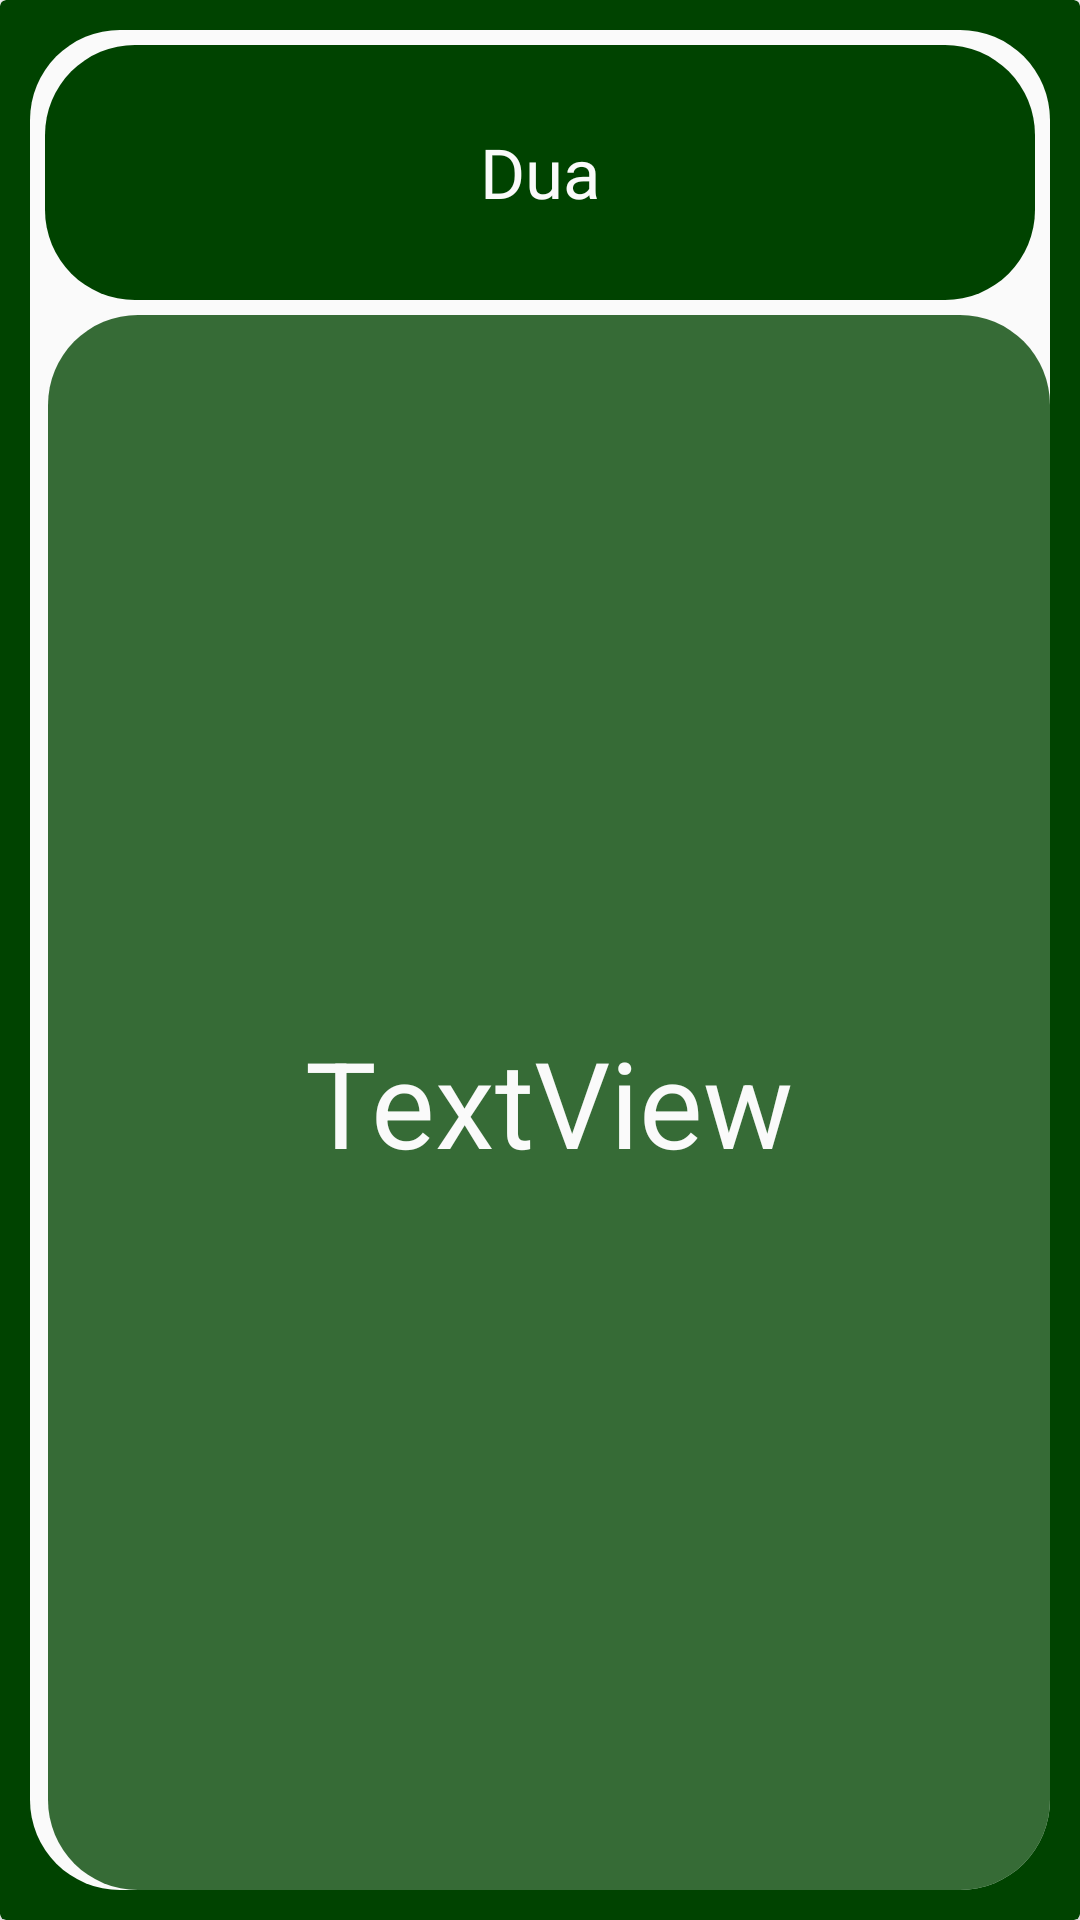

Write the Android layout XML for this screen, with the resource values it uses.
<!-- AndroidManifest.xml: application theme Theme.Calendar -->
<!-- res/layout/single_row_design.xml -->
<?xml version="1.0" encoding="utf-8"?>
<androidx.cardview.widget.CardView xmlns:android="http://schemas.android.com/apk/res/android"
    android:layout_width="400dp"
    android:layout_height="700dp"
    android:layout_gravity="center"
    android:layout_marginTop="50dp"
    android:backgroundTint="@color/purple_700">

    <RelativeLayout
        android:layout_width="match_parent"
        android:layout_height="match_parent"
        android:layout_margin="10dp"
        android:background="@drawable/rounde_back">

        <TextView
            android:id="@+id/heading"
            android:layout_width="376dp"
            android:layout_height="85dp"
            android:layout_marginStart="5dp"
            android:layout_marginTop="5dp"
            android:layout_marginEnd="5dp"
            android:layout_marginBottom="5dp"
            android:background="@drawable/roundebutton_back_color"
            android:fontFamily="@font/amethysta"
            android:foregroundGravity="center"
            android:gravity="center"
            android:text="Dua"
            android:textColor="@color/white"
            android:textSize="23sp" />

        <TextView
            android:id="@+id/dua_text"
            android:layout_width="370dp"
            android:layout_height="552dp"
            android:layout_alignParentStart="true"
            android:layout_alignParentTop="true"
            android:layout_marginStart="6dp"
            android:layout_marginTop="95dp"
            android:background="@drawable/rounde_dua"
            android:gravity="center"
            android:text="TextView"
            android:textColor="@color/white"
            android:textSize="40sp" />

    </RelativeLayout>
</androidx.cardview.widget.CardView>
<!-- resources referenced by this layout -->
<resources>
  <color name="purple_700">#004300</color>
  <color name="white">#FAFAFA</color>
  <!-- drawable rounde_back (drawable) -->
  <?xml version="1.0" encoding="utf-8"?>
  <shape xmlns:android="http://schemas.android.com/apk/res/android"
      android:shape="rectangle">
      <gradient
          android:startColor="@color/white"
          android:centerColor="@color/white"
          android:endColor="@color/white"
          android:angle="0"></gradient>
      <corners android:bottomRightRadius="30dp"
          android:bottomLeftRadius="30dp"
          android:topRightRadius="30dp"
          android:topLeftRadius="30dp"/>
  
  </shape>
  <!-- drawable rounde_dua (drawable) -->
  <?xml version="1.0" encoding="utf-8"?>
  <shape xmlns:android="http://schemas.android.com/apk/res/android"
      android:shape="rectangle">
      <gradient
          android:startColor="#C8004300"
          android:centerColor="#C8004300"
          android:endColor="#C8004300"
          android:angle="0"></gradient>
      <corners android:bottomRightRadius="30dp"
          android:bottomLeftRadius="30dp"
          android:topRightRadius="30dp"
          android:topLeftRadius="30dp"/>
  
  </shape>
  <!-- drawable roundebutton_back_color (drawable-v24) -->
  <?xml version="1.0" encoding="utf-8"?>
  <shape xmlns:android="http://schemas.android.com/apk/res/android"
      android:shape="rectangle">
      <gradient
          android:startColor="@color/purple_700"
          android:centerColor="@color/purple_500"
          android:endColor="@color/purple_700"
          android:angle="0"></gradient>
      <corners android:bottomRightRadius="30dp"
          android:bottomLeftRadius="30dp"
          android:topRightRadius="30dp"
          android:topLeftRadius="30dp"/>
  
  </shape>
  <style name="Theme.Calendar" parent="Theme.MaterialComponents.DayNight.NoActionBar">
          
          <item name="colorPrimary">@color/purple_500</item>
          <item name="colorPrimaryVariant">@color/purple_700</item>
          <item name="colorOnPrimary">@color/white</item>
          
          <item name="colorSecondary">@color/teal_200</item>
          <item name="colorSecondaryVariant">@color/teal_700</item>
          <item name="colorOnSecondary">@color/black</item>
          
          <item name="android:statusBarColor" tools:targetApi="l">?attr/colorPrimaryVariant</item>
          
      </style>
  <color name="purple_500">#004300</color>
  <color name="teal_200">#FF03DAC5</color>
  <color name="teal_700">#FF018786</color>
  <color name="black">#FF000000</color>
</resources>
